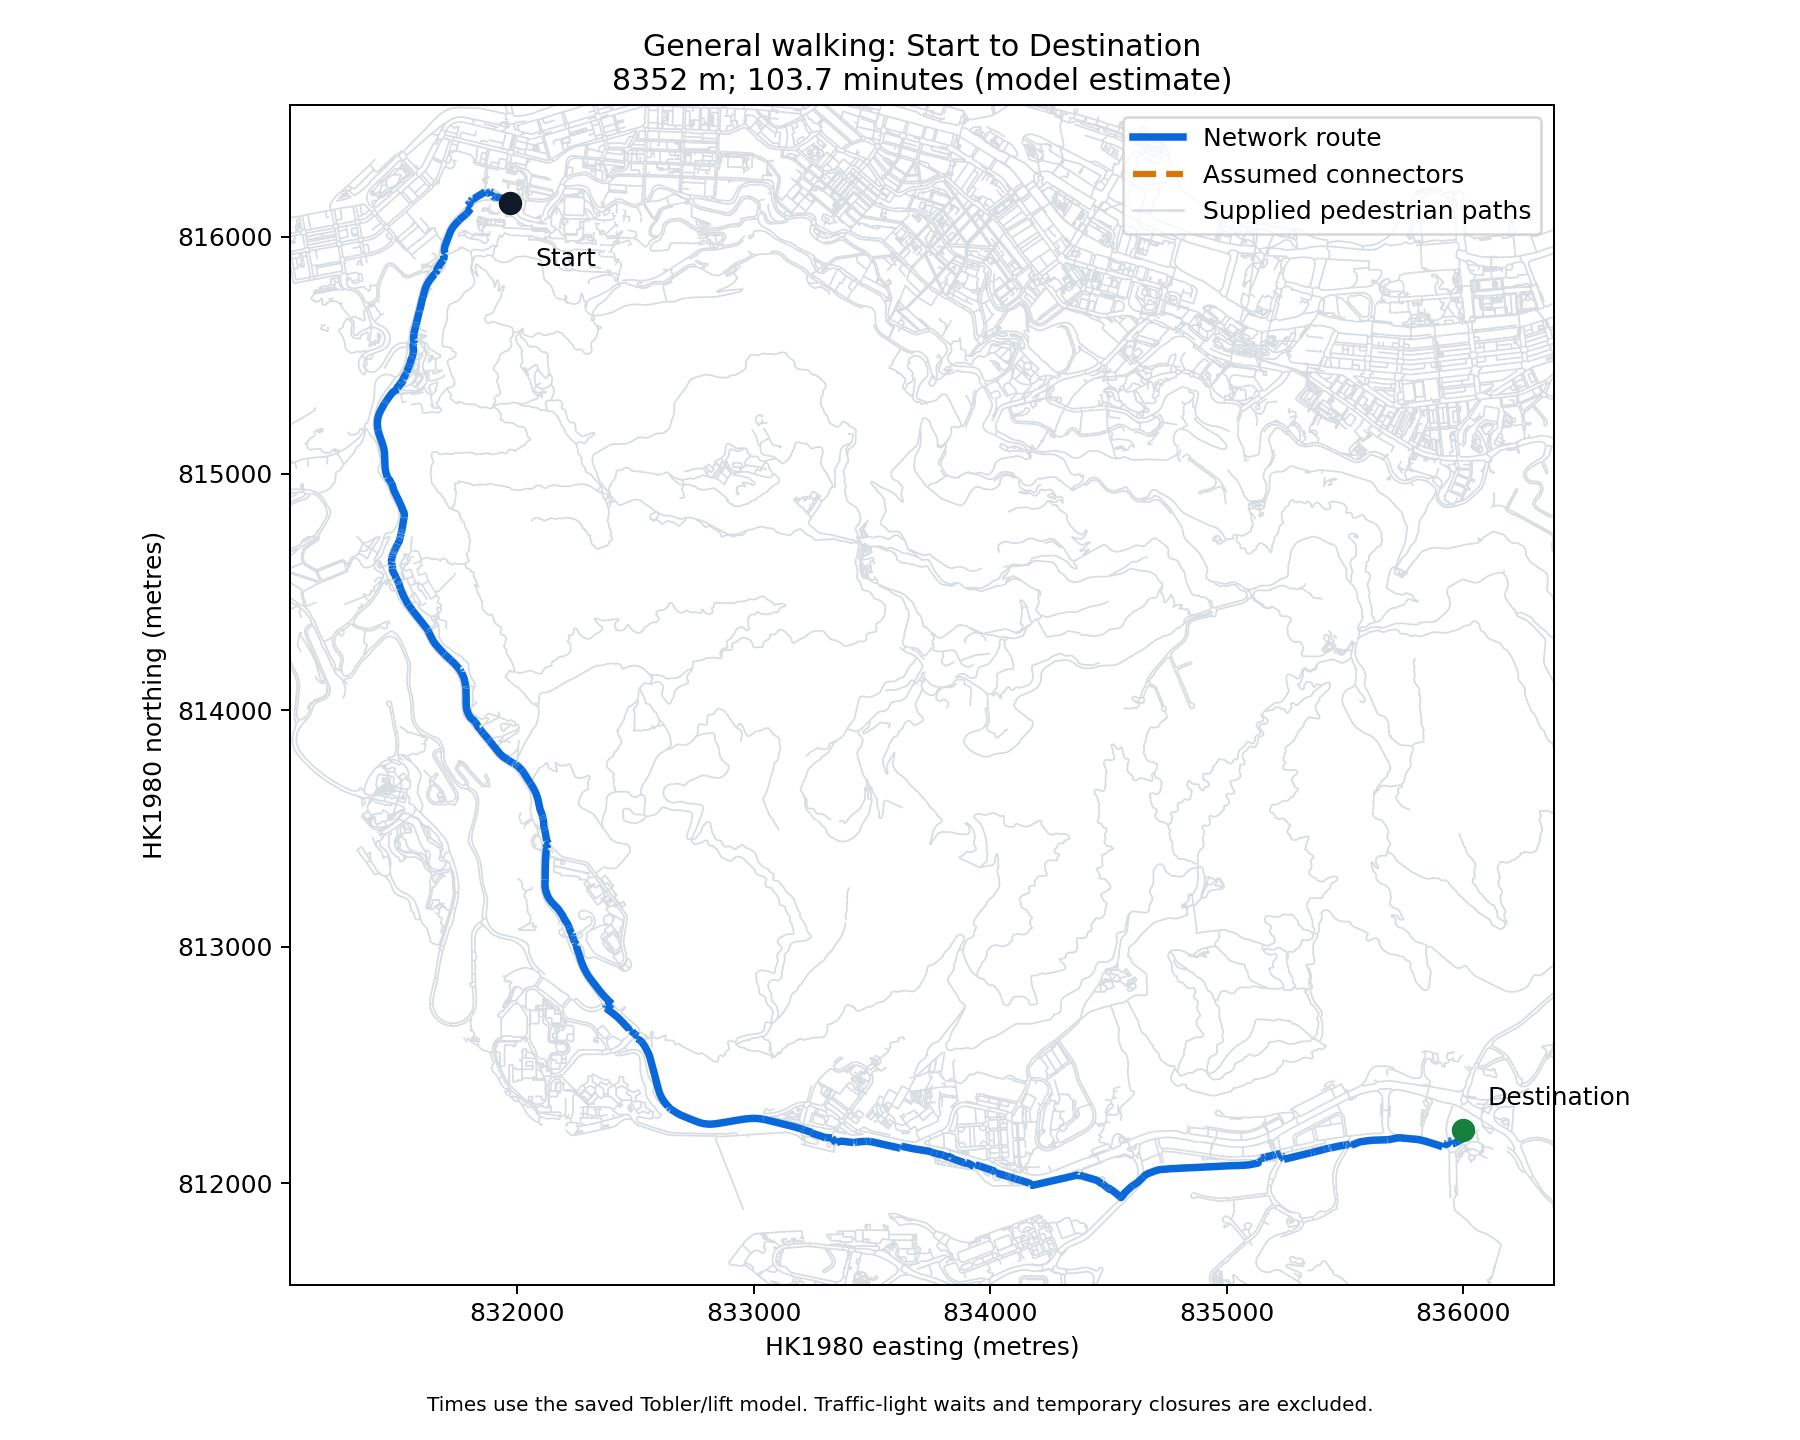

The data file committed next to this chart (first rows):
sequence, kind, source_id, direction, distance_m, time_s, lift_id
0, start_connector, , 1, 4.242, 3.032, 
1, network, 250002742, 1, 7.603, 6.279, 
2, network, 250002873, 1, 1.302, 1.136, 
3, network, 250002909, -1, 11.43, 9.789, 
4, network, 250002914, -1, 13.72, 12.08, 
5, network, 250002910, -1, 9.064, 7.187, 
6, network, 250002910, -1, 8.357, 6.626, 
7, network, 250002638, -1, 14.7, 12.13, 
8, network, 250002927, -1, 3.955, 3.232, 
9, network, 250002916, -1, 3.324, 2.632, 
10, network, 250002901, -1, 5.864, 4.231, 
11, network, 250002915, -1, 8.029, 6.445, 
12, network, 250002322, 1, 13.35, 11.87, 
13, network, 250002875, -1, 0.8322, 0.6885, 
14, network, 250002670, -1, 6.971, 5.498, 
15, network, 250002876, -1, 4.492, 3.302, 
16, network, 250002881, 1, 4.529, 3.237, 
17, network, 250002877, 1, 5.141, 3.675, 
18, network, 290066493, 1, 1.25, 0.7717, 
19, network, 250002878, 1, 2.971, 2.086, 
20, network, 290066492, 1, 1.905, 1.176, 
21, network, 250002879, 1, 6.514, 4.47, 
22, network, 250002880, 1, 1.094, 17.57, 
23, network, 250002649, 1, 62.5, 53.51, 
24, network, 250002706, -1, 1.314, 0.8233, 
25, network, 250002708, -1, 8.788, 6.587, 
26, network, 250002707, -1, 1.168, 1.126, 
27, network, 250002707, -1, 0.8936, 0.8614, 
28, network, 250002467, 1, 8.3, 7.023, 
29, network, 250002467, 1, 2.155, 1.823, 
30, network, 250002467, 1, 12.01, 10.16, 
31, network, 250002719, 1, 1.877, 1.283, 
32, network, 250002886, 1, 6.245, 4.826, 
33, network, 250002887, 1, 1.288, 1.007, 
34, network, 250002721, 1, 7.928, 4.993, 
35, network, 250002720, 1, 1.439, 1.396, 
36, network, 250002139, 1, 31.61, 27.04, 
37, network, 250002139, 1, 38.9, 33.28, 
38, network, 250002139, 1, 157.6, 134.9, 
39, network, 250002635, -1, 1.019, 0.673, 
40, network, 250002637, -1, 7.671, 5.256, 
41, network, 250002636, -1, 1.189, 1.167, 
42, network, 250002336, -1, 21.24, 18.28, 
43, network, 250002790, -1, 47.49, 38.25, 
44, network, 250002789, -1, 2.56, 2.169, 
45, network, 250002625, -1, 0.8878, 0.6997, 
46, network, 250002627, -1, 14.41, 12.59, 
47, network, 250002626, -1, 3.779, 3.412, 
48, network, 250002330, 1, 113, 87.09, 
49, network, 250002345, 1, 58.58, 54.61, 
50, network, 250002488, 1, 6.104, 5.461, 
51, network, 250002537, 1, 46.59, 43.78, 
52, network, 250002535, 1, 1.155, 0.8577, 
53, network, 250002346, 1, 10.28, 9.774, 
54, network, 250002449, -1, 7.114, 8.135, 
55, network, 250002132, -1, 30.61, 28.73, 
56, network, 250019259, -1, 26.95, 26.64, 
57, network, 250003795, 1, 0.8147, 0.7065, 
58, network, 250003796, 1, 11.01, 8.949, 
59, network, 250003626, -1, 5.074, 6.484, 
... 286 more rows
